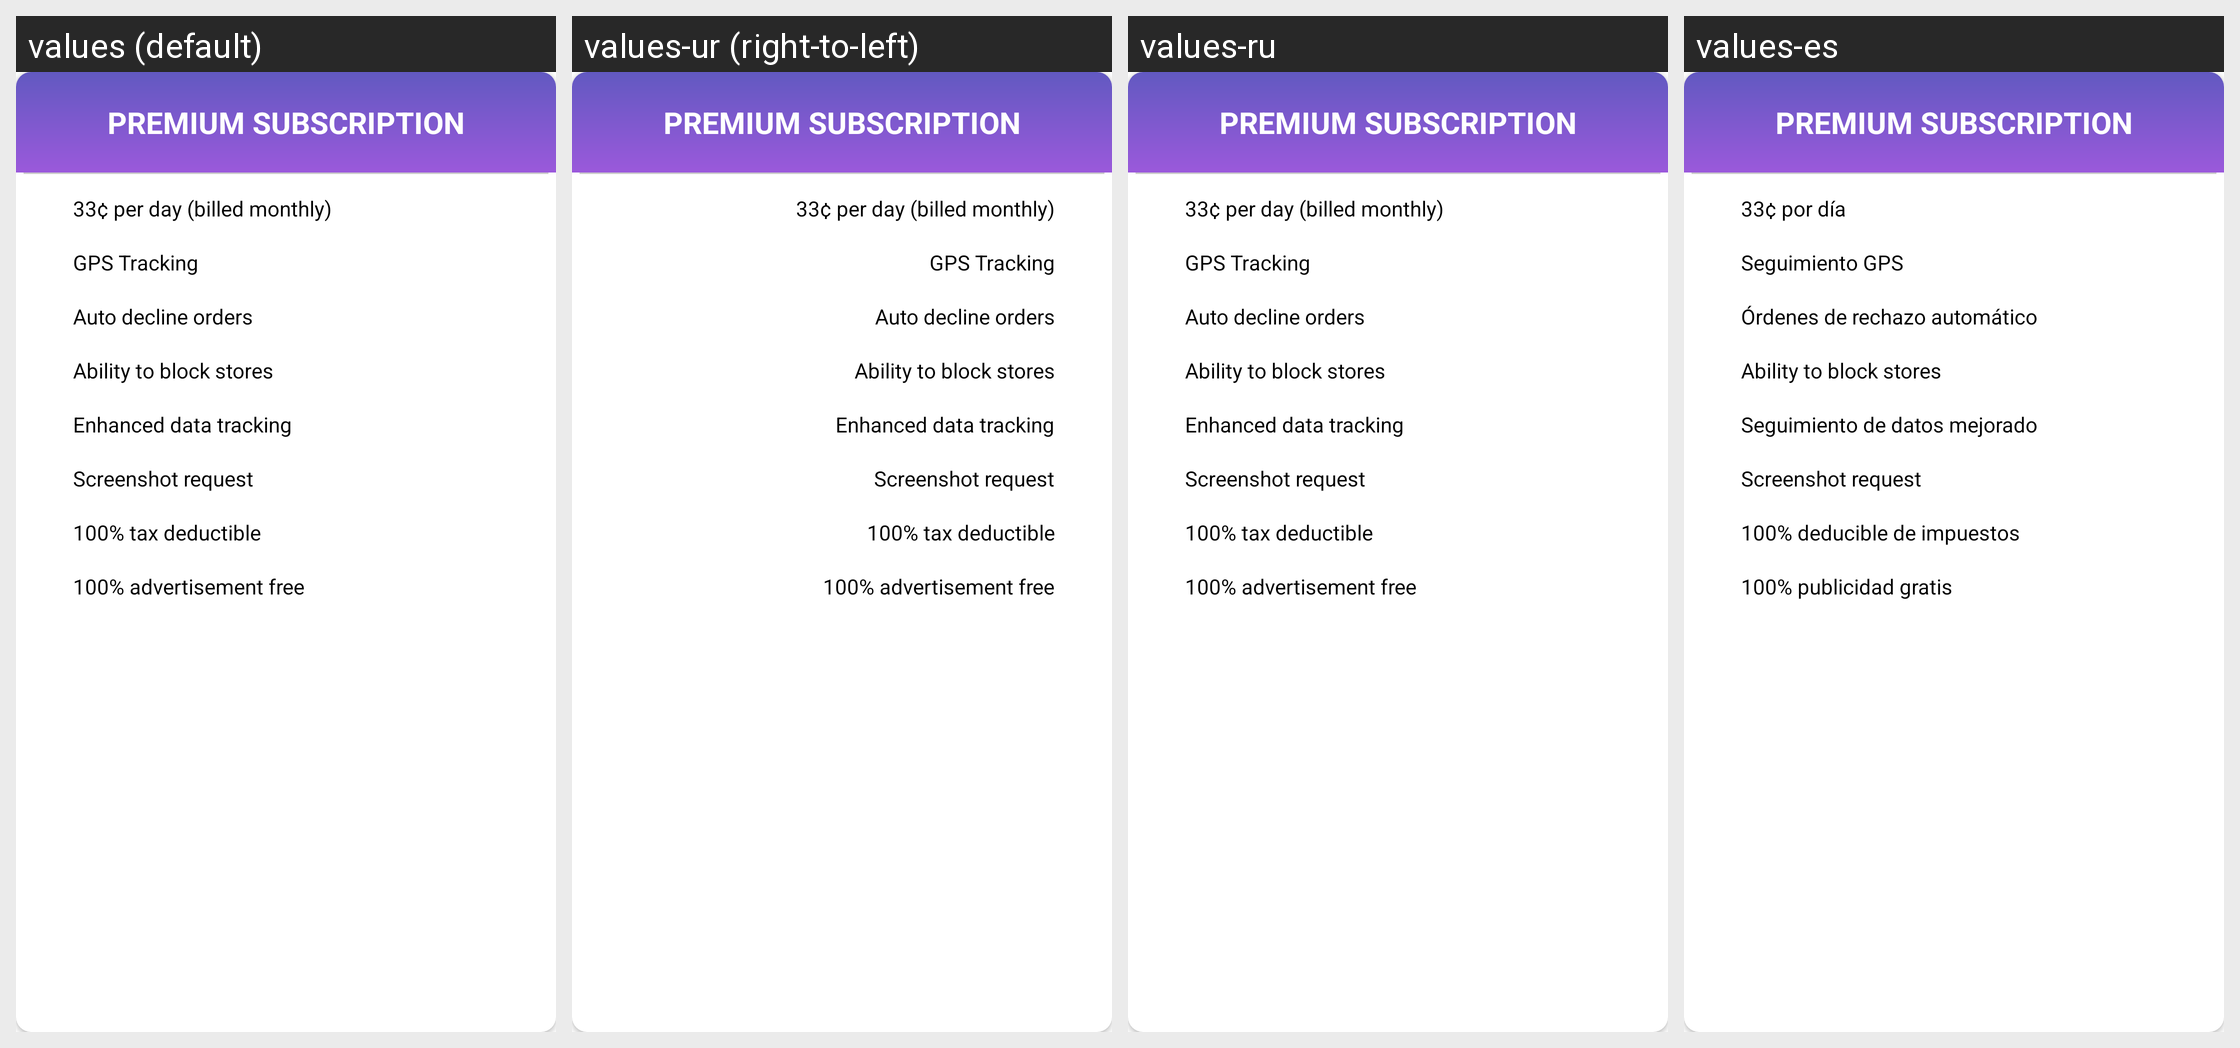

Locale-by-locale string values for the Android screen shown in this grid:
Android screen res/layout/card_view_prem_layout.xml rendered under 4 locales, left to right: values (default), values-ur (right-to-left), values-ru, values-es. Device: Nexus 5 (rendered at 1080×1920; each locale shown at half size, 540×960, under a caption strip naming it); theme AppTheme.
Other locales in the repository, not shown: values-af, values-am, values-ar, values-as, values-az, values-be, values-bg, values-bn, values-bs, values-ca, values-ca-rES, values-cs, values-cs-rCZ, values-da, values-de, values-el, values-el-rGR, values-en-rAU, values-en-rGB, values-en-rXC, values-es-rUS, values-et, values-et-rEE, values-eu, values-fa, values-fi, values-fil, values-fr, values-fr-rCA, values-gl, values-gu, values-hi, values-hr, values-hu, values-hy, values-in, values-is, values-it, values-iw, values-ja, values-ka, values-kk, values-km, values-kn, values-ko, values-ky, values-lo, values-lt, values-lt-rLT, values-lv, values-lv-rLV, values-mk, values-ml, values-mn, values-mr, values-ms, values-ms-rMY, values-mt, values-my, values-nb, values-ne, values-nl, values-nn-rNO, values-or, values-pa, values-pl, values-pl-rPL, values-pt, values-pt-rBR, values-pt-rPT, values-ro, values-ro-rRO, values-si, values-sk, values-sk-rSK, values-sl, values-sl-rSI, values-sq, values-sr, values-sv, values-sw, values-ta, values-te, values-th, values-tl, values-tr, values-uk, values-uz, values-vi, values-zh, values-zh-rCN, values-zh-rHK, values-zh-rTW, values-zu.
Strings drawn on this screen, with the default value and each locale's value (text and hints the layout hard-codes, and strings that could not be matched under every locale, appear in the picture but are not listed):

stringPremCardTitle
  values: 33¢ per day (billed monthly)
  values-ur: 33¢ per day (billed monthly)  [not translated; the default value is used]
  values-ru: 33¢ per day (billed monthly)  [not translated; the default value is used]
  values-es: 33¢ por día

stringPremCardGPS
  values: GPS Tracking
  values-ur: GPS Tracking  [not translated; the default value is used]
  values-ru: GPS Tracking  [not translated; the default value is used]
  values-es: Seguimiento GPS

stringPremCardAD
  values: Auto decline orders
  values-ur: Auto decline orders  [not translated; the default value is used]
  values-ru: Auto decline orders  [not translated; the default value is used]
  values-es: Órdenes de rechazo automático

stringPremCardData
  values: Enhanced data tracking
  values-ur: Enhanced data tracking  [not translated; the default value is used]
  values-ru: Enhanced data tracking  [not translated; the default value is used]
  values-es: Seguimiento de datos mejorado

stringPremCardTax
  values: 100% tax deductible
  values-ur: 100% tax deductible  [not translated; the default value is used]
  values-ru: 100% tax deductible  [not translated; the default value is used]
  values-es: 100% deducible de impuestos

stringPremCardAd
  values: 100% advertisement free
  values-ur: 100% advertisement free  [not translated; the default value is used]
  values-ru: 100% advertisement free  [not translated; the default value is used]
  values-es: 100% publicidad gratis
